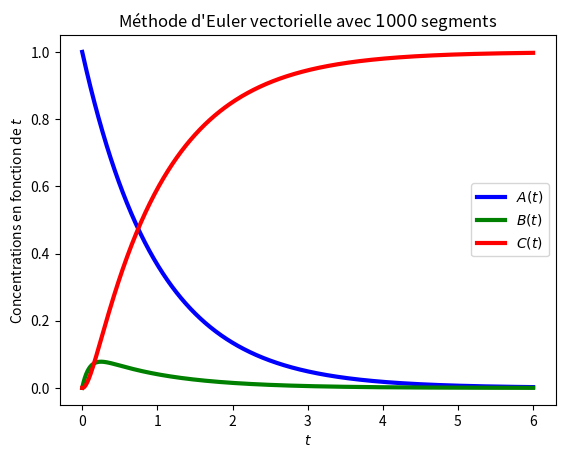

Python code for this plot:
from math import exp
import matplotlib.pyplot as plt
from numpy import linspace, array

alpha , beta = 1, 10
A0, B0, C0 = 1,0,0
t0, t1 = 0,6
Y0 = array([A0,B0,C0])

def Fvect(Y,t):
    A, B, C = Y
    return array([-alpha*A, alpha*A-beta*B, beta*B])

def euler_vectoriel_for(F, a, b, y0, n):
    """Solution de y'=F(y,t) sur [a,b], y(a) = y0, n points"""
    y = y0
    les_y = [y0] # la liste des valeurs renvoyées
    les_t = linspace(a,b,n+1)
    h = (b-a)/n
    for t in les_t[1:]:
        # Invariant : si t = les_t[i],, les_y = [y_0,...,y_{i-1}]
        y = y + h * F(y, t) # Et surtout pas += !
        les_y.append(y)
    return les_t, les_y

vect_t, vect_Y = euler_vectoriel_for(Fvect, t0,t1, Y0, 4)

def trace_vect(n,nom_de_fichier):
    les_t, les_Y = euler_vectoriel_for(Fvect, 0, 6, Y0, n)
    plt.clf()
    A = [y[0] for y in les_Y]
    B = [y[1] for y in les_Y]
    C = [y[2] for y in les_Y]
    plt.plot(les_t,A,'-b',label="$A(t)$",linewidth=3)
    plt.plot(les_t,B,'-g',label="$B(t)$",linewidth=3)
    plt.plot(les_t,C,'-r',label="$C(t)$",linewidth=3)
    plt.xlabel('$t$')
    plt.ylabel('Concentrations en fonction de $t$')
    plt.legend()
    plt.title("Méthode d'Euler vectorielle avec $"+str(n)+"$ segments")
    plt.savefig(nom_de_fichier)

if __name__ == '__main__':
    les_n  = [5,20,35,50,100,1000]
    for n in les_n :
        trace_vect(n,'vect_'+str(n)+'.png')
